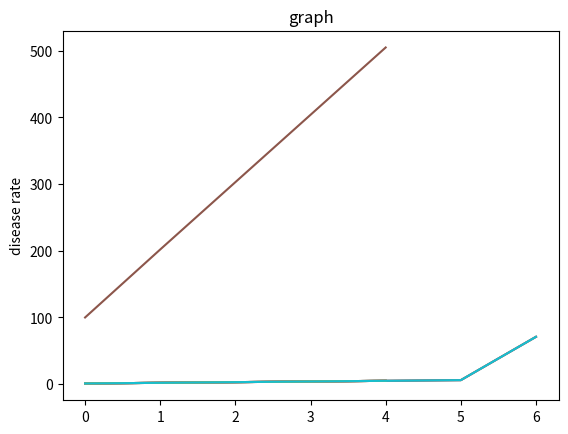

Source code (Python):

# coding: utf-8

# In[3]:


print("hello")


# In[4]:


a = 6
b = 8
c = a + b
print(c)


# In[5]:


print("hi",c)


# In[6]:


a=5
if(a==5):
    print("abc")


# In[9]:


a=5
if(a!=5):
    print("abc")
else:
    print("xyz")


# In[10]:


a=15
if(a==5):
    print("abc")
elif(a>10):
    print("def")
else:
    print("xyz")


# In[11]:


import matplotlib.pyplot as plt
plt.plot([1,2,3,4,5])
plt.ylabel('numbers')
plt.show()


# In[12]:


import matplotlib.pyplot as plt
plt.plot([1,2,3,4,5])
plt.title('graph')
plt.ylabel('ages')
plt.ylabel('disease rate')
plt.show()


# In[18]:


import matplotlib.pyplot as plt
plt.plot([1,2,3,4,5])
plt.plot([1,2,3,4,5,6,71])
plt.title('graph')
plt.ylabel('ages')
plt.ylabel('disease rate')
plt.show()


# In[23]:


import matplotlib.pyplot as plt
plt.plot([1,2,3,4,5])
plt.plot([100,202,303,404,505,])
plt.title('graph')
plt.ylabel('Student')
plt.ylabel('Height')
plt.show()


# In[27]:


import matplotlib.pyplot as plt
plt.plot([1,2,3,4,5])
plt.plot([1,2,3,4,5,6,71])
plt.title('graph')
plt.ylabel('ages')
plt.ylabel('disease rate')
plt.show()
plt.savefig('graph.png')


# In[30]:


import matplotlib.pyplot as plt
plt.plot([1,2,3,4,5])
plt.plot([1,2,3,4,5,6,71])
plt.title('graph')
plt.ylabel('ages')
plt.ylabel('disease rate')
plt.show()
plt.savefig('graph.png')

